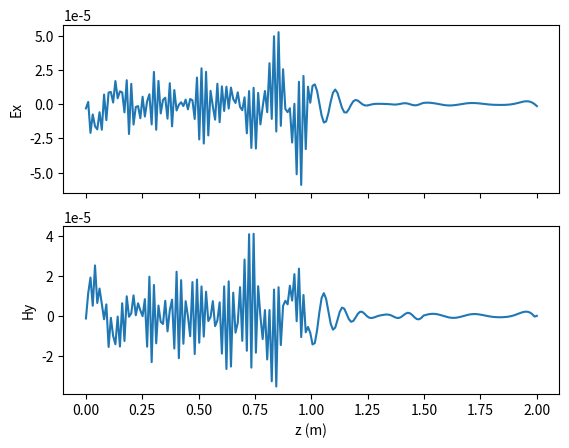
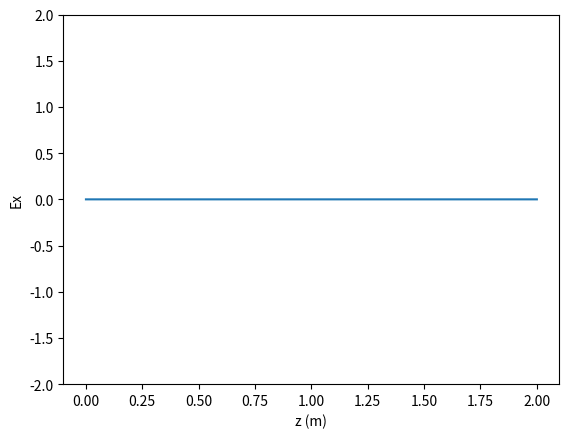
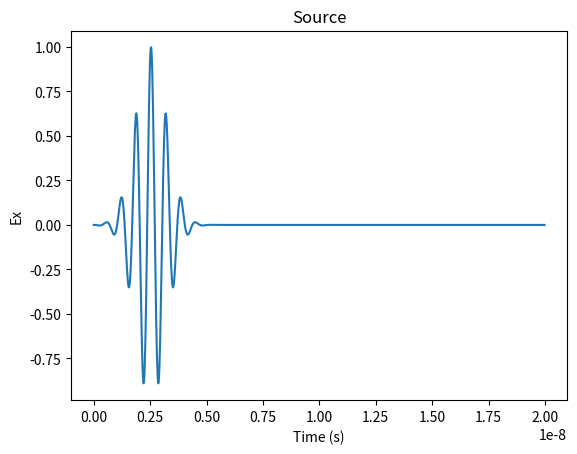

Recreate these plots in Python, in order.
#! /usr/bin/python3

import numpy as np
import matplotlib as mpl
import matplotlib.pyplot as plt
import matplotlib.animation as animation

eps0 = 8.8541878176e-12


class Grid1D:
    def __init__(self, ndz, width):
        self.ndz = ndz
        self.z, self.dz = np.linspace(0, width, ndz, retstep=True)
        self.dt = self.dz / (2 * 3e8)
        self.ex = np.zeros(ndz)
        self.hy = np.zeros(ndz)
        self.ca = np.ones(ndz)
        self.cb = 0.5 * np.ones(ndz)
        self.sources = []
        self.data = []

    def set_material(self, start, stop, er=1.0, cond=0.0):
        indices = (self.z >= start) & (self.z <= stop)
        eaf = self.dt * cond / (2 * eps0 * er)
        self.ca[indices] = (1 - eaf) / (1 + eaf)
        self.cb[indices] = 0.5 / (er * (1 + eaf))

    def solve(self, total_time, n_frames=125):
        self.t = np.arange(total_time, step=self.dt)
        frame_ids = np.linspace(0, len(self.t) - 1,
                                int(n_frames), dtype='int64')

        abc_left = [0, 0]
        abc_right = [0, 0]

        for time_id, time in enumerate(self.t):
            for i in range(1, self.ndz):
                self.ex[i] = self.ca[i] * self.ex[i] + self.cb[i] * (
                             self.hy[i - 1] - self.hy[i])

            for source in self.sources:
                self.ex[source['position']] += source['source'].solve(time)

            self.ex[0] = abc_left.pop()
            abc_left.insert(0, self.ex[1])
            self.ex[-1] = abc_right.pop()
            abc_right.insert(0, self.ex[-2])

            for i in range(self.ndz - 1):
                self.hy[i] = self.hy[i] + 0.5 * (
                             self.ex[i] - self.ex[i + 1])

            if time_id in frame_ids:
                self.data.append(self.ex.copy())

    def add_source(self, source, z):
        self.sources.append({'source': source,
                             'position': z
                             })


class Gaussian:
    def __init__(self, amplitude, t0, spread):
        self.amplitude = amplitude
        self.spread = spread
        self.t0 = t0

    def solve(self, time):
        return self.amplitude * np.exp(
               -0.5 * ((self.t0 - time)/self.spread) ** 2.0)


class Sinusoid:
    def __init__(self, amplitude, freq):
        self.freq = freq
        self.amplitude = amplitude

    def solve(self, time):
        return self.amplitude * np.sin(2 * np.pi * self.freq * time)


class SinusoidalGauss:
    """
    Sinusoidally-modulated Gaussian Pulse
    f1 = lower frequency limit
    f2 = upper frequency limit
    bbw = minimum pulse level that is unaffected by computational noise
    bt = maximum allowable pulse level at t = 0
    bf = maximum allowable DC component in frequency domain
    """
    def __init__(self, f1, f2, bbw=0.0001, bt=0.001, bf=0.001):
        self.fc = 0.5 * (f1 + f2)
        self.alpha = np.pi * (f2 - f1) / np.sqrt(-np.log(bbw))
        self.t0 = np.sqrt(-np.log(bt)) / self.alpha

        if self.fc < self.alpha * np.pi / np.sqrt(-np.log(bf)):
            raise Exception('DC component exceeds allowable limit bf')

    def solve(self, time):
        return np.exp(-(self.alpha ** 2) * (time - self.t0) ** 2) \
               * np.cos(2 * np.pi * self.fc * (time - self.t0))


def animate(i, *fargs):
    line = fargs[0]
    data = fargs[1]
    line.set_ydata(data[i])
    return line,


def main():
    total_time = 20e-9
    n_frames = 250
    ndz = 200
    grid = Grid1D(ndz, 2.0)
    grid.set_material(1.0, 1.5, er=4.0, cond=0.04)
    # source = Gaussian(1.0, 40 * grid.dt, 12 * grid.dt)
    # source = Sinusoid(1.0, 700e6)
    source = SinusoidalGauss(1e9, 2e9)
    grid.add_source(source, 5)
    grid.solve(total_time, n_frames)

    fig, axes = plt.subplots(2, 1, sharex=True)
    axes[0].plot(grid.z, grid.ex)
    axes[0].set_ylabel('Ex')
    axes[1].plot(grid.z, grid.hy)
    axes[1].set_ylabel('Hy')
    axes[1].set_xlabel('z (m)')

    fig2, ax2 = plt.subplots()
    ax2.set_ylim(-2, 2)
    eline, = ax2.plot(grid.z, grid.ex)
    ax2.set_ylabel('Ex')
    ax2.set_xlabel('z (m)')
    ani = animation.FuncAnimation(
        fig2, animate, fargs=(eline, grid.data), interval=40,
        blit=True, frames=len(grid.data))

    fig3, ax3 = plt.subplots()
    ax3.plot(grid.t, source.solve(grid.t))
    ax3.set_title('Source')
    ax3.set_ylabel('Ex')
    ax3.set_xlabel('Time (s)')

    plt.show()


if __name__ == '__main__':
    main()
